Dataset: spectrograms (GitHub, eerhs/GuitarNeXt). Classes: blues, classical, country, disco, hip-hop, jazz, metal, pop, reggae, rock.

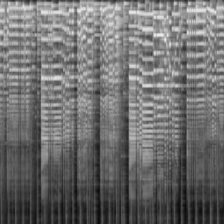
Label: jazz

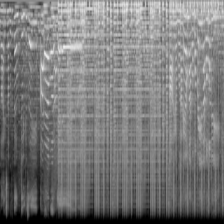
Label: disco

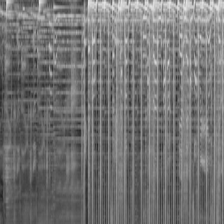
Label: pop

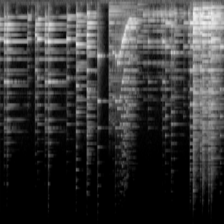
Label: classical

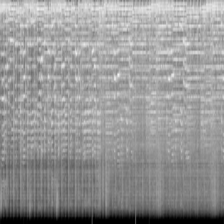
Label: rock

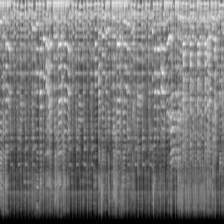
Label: reggae
